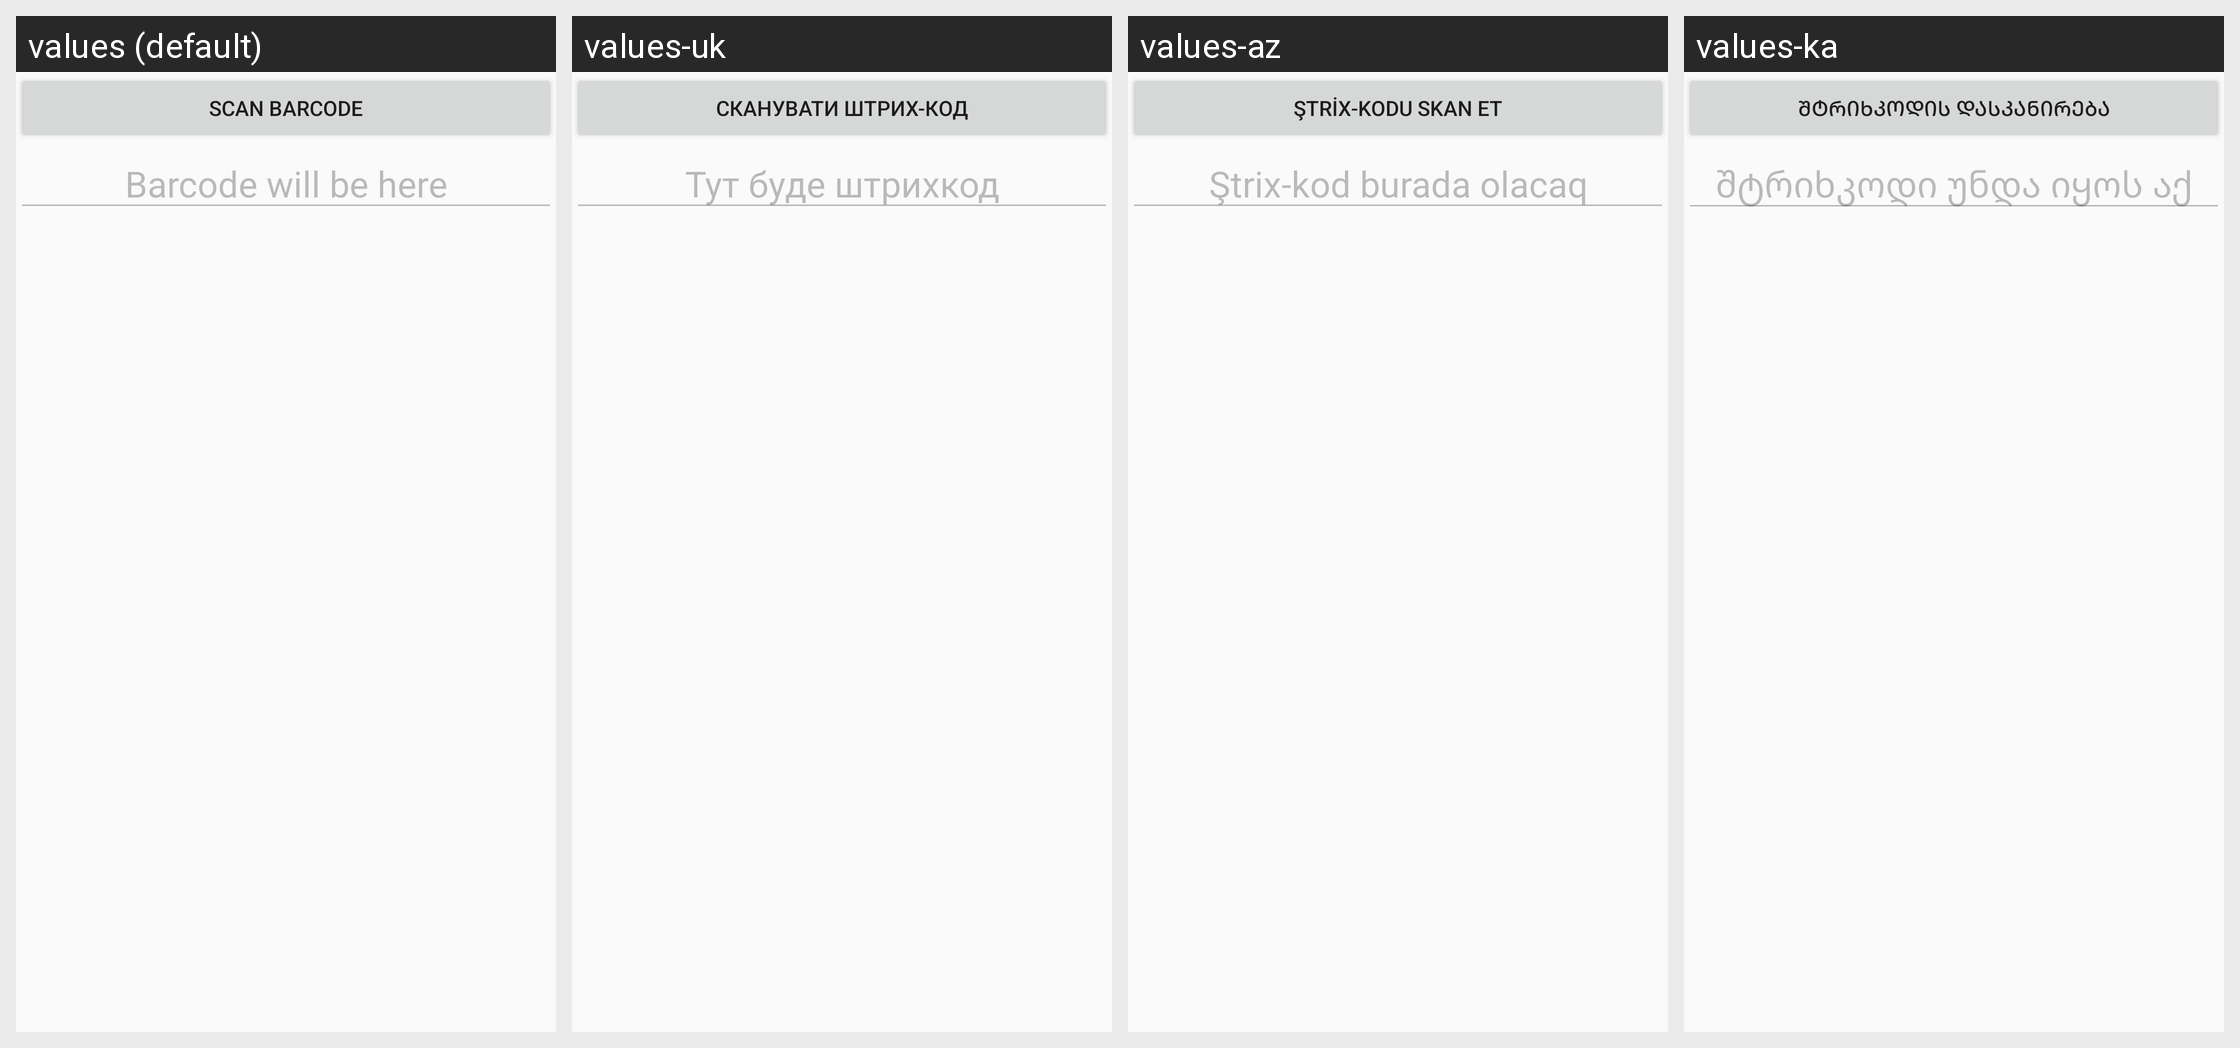

The same Android screen rendered under several of its app's locales, left to right. List the strings drawn on it with the default value and each locale's translation.
Android screen res/layout/activity_barcode_test.xml rendered under 4 locales, left to right: values (default), values-uk, values-az, values-ka. Device: Nexus 5 (rendered at 1080×1920; each locale shown at half size, 540×960, under a caption strip naming it); theme CustomActionBarTheme.
Other locales in the repository, not shown: values-ar, values-hy, values-kk, values-ru, values-th.
Strings drawn on this screen, with the default value and each locale's value (text and hints the layout hard-codes, and strings that could not be matched under every locale, appear in the picture but are not listed):

ScanBarcode
  values: Scan Barcode
  values-uk: Сканувати штрих-код
  values-az: Ştrix-kodu skan et
  values-ka: შტრიხკოდის დასკანირება

BarcodeText
  values: Barcode will be here
  values-uk: Тут буде штрихкод
  values-az: Ştrix-kod burada olacaq
  values-ka: შტრიხკოდი უნდა იყოს აქ
